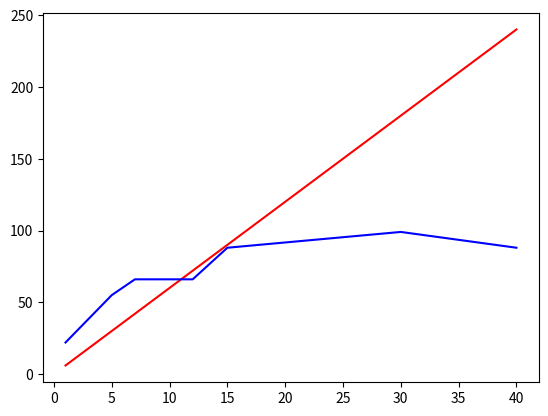

Source code (Python):
import matplotlib.pyplot as plt

fibNum = [1,5,7,10,12,15,30,40]

fib1 = [6,30,42,60,72,90,180,240]
fib2 = [1,8,21,89,233,987,1346269,165580141]
fib3 = [22,55,66,66,66,88,99, 88]

plt.plot(fibNum, fib1, 'r',  fibNum, fib3, 'b')
plt.show()
